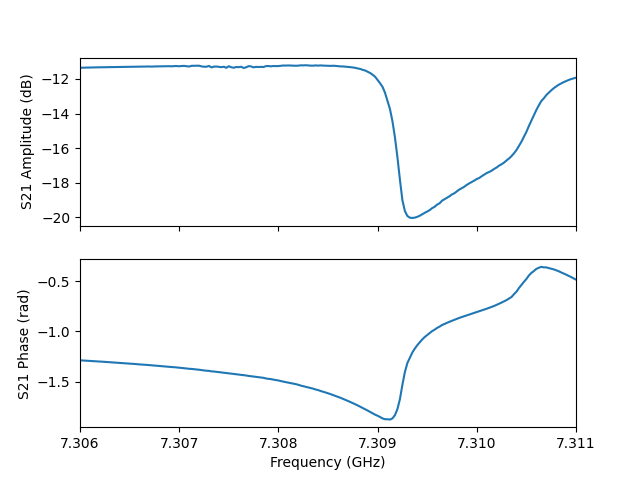

Source data for this figure (header and first rows):
frequency, amplitude, phase, I, Q
7306000000, -11.35, -1.287, 0.07568, -0.2599
7306025000, -11.35, -1.289, 0.07532, -0.26
7306050000, -11.34, -1.29, 0.07496, -0.2603
7306075000, -11.34, -1.292, 0.07457, -0.2605
7306100000, -11.34, -1.294, 0.07422, -0.2608
7306125000, -11.34, -1.295, 0.07386, -0.2609
7306150000, -11.33, -1.296, 0.07349, -0.2611
7306175000, -11.33, -1.298, 0.07307, -0.2614
7306200000, -11.33, -1.3, 0.07265, -0.2616
7306225000, -11.32, -1.301, 0.07231, -0.2617
7306250000, -11.32, -1.303, 0.07184, -0.2619
7306275000, -11.32, -1.305, 0.07142, -0.2621
7306300000, -11.32, -1.306, 0.07107, -0.2622
7306325000, -11.31, -1.308, 0.07064, -0.2626
7306350000, -11.31, -1.31, 0.07016, -0.2627
7306375000, -11.31, -1.311, 0.06979, -0.263
7306400000, -11.31, -1.313, 0.06933, -0.2631
7306425000, -11.3, -1.315, 0.0689, -0.2633
7306450000, -11.3, -1.316, 0.06851, -0.2635
7306475000, -11.3, -1.318, 0.06805, -0.2636
7306500000, -11.3, -1.32, 0.06752, -0.2638
7306525000, -11.3, -1.322, 0.0671, -0.264
7306550000, -11.29, -1.324, 0.06661, -0.2642
7306575000, -11.29, -1.326, 0.06619, -0.2644
7306600000, -11.29, -1.328, 0.0655, -0.2647
7306625000, -11.29, -1.33, 0.06512, -0.2648
7306650000, -11.28, -1.332, 0.06459, -0.2651
7306675000, -11.28, -1.333, 0.06425, -0.2651
7306700000, -11.28, -1.335, 0.06371, -0.2654
7306725000, -11.29, -1.338, 0.06297, -0.2654
7306750000, -11.28, -1.339, 0.06263, -0.2658
7306775000, -11.27, -1.341, 0.06216, -0.266
7306800000, -11.27, -1.343, 0.06166, -0.2662
7306825000, -11.27, -1.345, 0.06111, -0.2664
7306850000, -11.27, -1.347, 0.06062, -0.2665
7306875000, -11.26, -1.349, 0.06003, -0.2668
7306900000, -11.26, -1.352, 0.0595, -0.267
7306925000, -11.27, -1.354, 0.05866, -0.2669
7306950000, -11.25, -1.356, 0.0584, -0.2674
7306975000, -11.25, -1.358, 0.05775, -0.2676
7307000000, -11.27, -1.361, 0.05682, -0.2674
7307025000, -11.25, -1.363, 0.05652, -0.268
7307050000, -11.24, -1.366, 0.05579, -0.2683
7307075000, -11.26, -1.369, 0.0549, -0.2679
7307100000, -11.28, -1.372, 0.05396, -0.2675
7307125000, -11.24, -1.373, 0.05387, -0.2688
7307150000, -11.24, -1.375, 0.05323, -0.269
7307175000, -11.24, -1.378, 0.05247, -0.2692
7307200000, -11.23, -1.381, 0.05178, -0.2695
7307225000, -11.27, -1.385, 0.05053, -0.2684
7307250000, -11.29, -1.388, 0.04951, -0.268
7307275000, -11.29, -1.391, 0.04878, -0.2681
7307300000, -11.24, -1.392, 0.04866, -0.2697
7307325000, -11.33, -1.397, 0.04689, -0.2672
7307350000, -11.29, -1.399, 0.04671, -0.2687
7307375000, -11.28, -1.402, 0.04591, -0.269
7307400000, -11.3, -1.405, 0.04503, -0.2685
7307425000, -11.32, -1.408, 0.04396, -0.2682
7307450000, -11.29, -1.411, 0.04334, -0.269
7307475000, -11.35, -1.415, 0.0421, -0.2673
... 141 more rows
